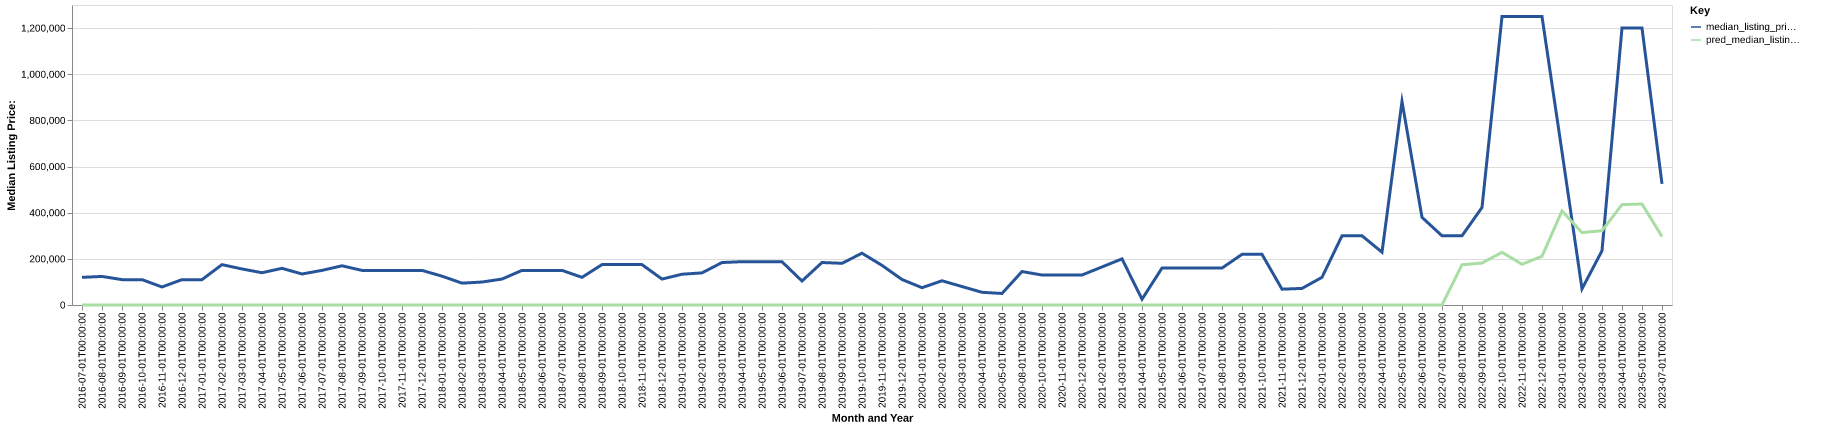

Values plotted in this chart, from the file beside it:
date, time_idx, median_listing_price, thirty_year_interest_rate_five, month, county_name, active_listing_count, median_days_on_market, pred_median_listing_price, month_year
2016-07-01, 0, 119900, 3.72, 7, baker, ga, 9.0, 85.0, 0, Jul-2016
2016-08-01, 1, 123750, 3.73, 8, baker, ga, 10.0, 102.0, 0, Aug-2016
2016-09-01, 2, 109950, 3.66, 9, baker, ga, 10.0, 101.0, 0, Sep-2016
2016-10-01, 3, 109950, 3.64, 10, baker, ga, 8.0, 131.0, 0, Oct-2016
2016-11-01, 4, 78100, 3.66, 11, baker, ga, 7.0, 129.0, 0, Nov-2016
2016-12-01, 5, 109900, 3.48, 12, baker, ga, 9.0, 127.0, 0, Dec-2016
2017-01-01, 6, 109900, 3.45, 1, baker, ga, 9.0, 86.0, 0, Jan-2017
2017-02-01, 7, 174900, 3.5, 2, baker, ga, 7.0, 96.0, 0, Feb-2017
2017-03-01, 8, 156150, 3.52, 3, baker, ga, 8.0, 101.0, 0, Mar-2017
2017-04-01, 9, 139900, 4.03, 4, baker, ga, 9.0, 45.0, 0, Apr-2017
2017-05-01, 10, 159000, 4.32, 5, baker, ga, 11.0, 63.0, 0, May-2017
2017-06-01, 11, 134450, 4.2, 6, baker, ga, 10.0, 88.0, 0, Jun-2017
2017-07-01, 12, 150000, 4.19, 7, baker, ga, 10.0, 112.0, 0, Jul-2017
2017-08-01, 13, 169900, 4.3, 8, baker, ga, 8.0, 148.0, 0, Aug-2017
2017-09-01, 14, 150000, 4.1, 9, baker, ga, 12.0, 95.0, 0, Sep-2017
2017-10-01, 15, 150000, 4.05, 10, baker, ga, 11.0, 56.0, 0, Oct-2017
2017-11-01, 16, 150000, 3.94, 11, baker, ga, 11.0, 70.0, 0, Nov-2017
2017-12-01, 17, 150000, 4.03, 12, baker, ga, 11.0, 101.0, 0, Dec-2017
2018-01-01, 18, 124950, 3.93, 1, baker, ga, 13.0, 118.0, 0, Jan-2018
2018-02-01, 19, 94700, 3.83, 2, baker, ga, 14.0, 120.0, 0, Feb-2018
2018-03-01, 20, 99500, 3.94, 3, baker, ga, 15.0, 96.0, 0, Mar-2018
2018-04-01, 21, 112425, 3.95, 4, baker, ga, 15.0, 105.0, 0, Apr-2018
2018-05-01, 22, 150000, 3.99, 5, baker, ga, 13.0, 133.0, 0, May-2018
2018-06-01, 23, 150000, 4.15, 6, baker, ga, 13.0, 164.0, 0, Jun-2018
2018-07-01, 24, 150000, 4.4, 7, baker, ga, 15.0, 196.0, 0, Jul-2018
2018-08-01, 25, 119900, 4.46, 8, baker, ga, 13.0, 226.0, 0, Aug-2018
2018-09-01, 26, 175000, 4.58, 9, baker, ga, 6.0, 135.0, 0, Sep-2018
2018-10-01, 27, 175000, 4.66, 10, baker, ga, 7.0, 167.0, 0, Oct-2018
2018-11-01, 28, 175000, 4.62, 11, baker, ga, 7.0, 188.0, 0, Nov-2018
2018-12-01, 29, 112400, 4.54, 12, baker, ga, 7.0, 226.0, 0, Dec-2018
2019-01-01, 30, 133300, 4.6, 1, baker, ga, 6.0, 146.0, 0, Jan-2019
2019-02-01, 31, 139200, 4.72, 2, baker, ga, 6.0, 174.0, 0, Feb-2019
2019-03-01, 32, 183993, 4.9, 3, baker, ga, 5.0, 114.0, 0, Mar-2019
2019-04-01, 33, 187743, 4.94, 4, baker, ga, 6.0, 62.0, 0, Apr-2019
2019-05-01, 34, 187400, 4.75, 5, baker, ga, 6.0, 83.0, 0, May-2019
2019-06-01, 35, 187400, 4.51, 6, baker, ga, 5.0, 101.0, 0, Jun-2019
2019-07-01, 36, 103900, 4.41, 7, baker, ga, 5.0, 119.0, 0, Jul-2019
2019-08-01, 37, 184141, 4.41, 8, baker, ga, 3.0, 160.0, 0, Aug-2019
2019-09-01, 38, 180752, 4.2, 9, baker, ga, 4.0, 186.0, 0, Sep-2019
2019-10-01, 39, 224385, 4.14, 10, baker, ga, 5.0, 210.0, 0, Oct-2019
2019-11-01, 40, 171700, 3.84, 11, baker, ga, 4.0, 227.0, 0, Nov-2019
2019-12-01, 41, 110475, 3.81, 12, baker, ga, 3.0, 156.0, 0, Dec-2019
2020-01-01, 42, 75000, 3.75, 1, baker, ga, 3.0, 37.0, 0, Jan-2020
2020-02-01, 43, 105000, 3.73, 2, baker, ga, 3.0, 37.0, 0, Feb-2020
2020-03-01, 44, 80000, 3.78, 3, baker, ga, 1.0, 16.0, 0, Mar-2020
2020-04-01, 45, 55000, 3.75, 4, baker, ga, 1.0, 37.0, 0, Apr-2020
2020-05-01, 46, 50000, 3.74, 5, baker, ga, 1.0, 68.0, 0, May-2020
2020-08-01, 49, 145000, 3.65, 8, baker, ga, 1.0, 206.0, 0, Aug-2020
2020-10-01, 51, 129900, 3.28, 10, baker, ga, 1.0, 8.0, 0, Oct-2020
2020-11-01, 52, 129900, 3.21, 11, baker, ga, 1.0, 30.0, 0, Nov-2020
2020-12-01, 53, 129900, 3.07, 12, baker, ga, 0.0, 46.0, 0, Dec-2020
2021-02-01, 55, 164900, 2.93, 2, baker, ga, 1.0, 63.0, 0, Feb-2021
2021-03-01, 56, 199900, 2.88, 3, baker, ga, 0.0, 8.0, 0, Mar-2021
2021-04-01, 57, 25000, 2.84, 4, baker, ga, 1.0, 13.0, 0, Apr-2021
2021-05-01, 58, 160000, 2.71, 5, baker, ga, 1.0, 15.0, 0, May-2021
2021-06-01, 59, 160000, 2.79, 6, baker, ga, 1.0, 40.0, 0, Jun-2021
2021-07-01, 60, 160000, 2.97, 7, baker, ga, 1.0, 71.0, 0, Jul-2021
2021-08-01, 61, 160000, 3.17, 8, baker, ga, 1.0, 103.0, 0, Aug-2021
2021-09-01, 62, 219500, 3.18, 9, baker, ga, 1.0, 66.0, 0, Sep-2021
2021-10-01, 63, 219500, 3.0, 10, baker, ga, 2.0, 101.0, 0, Oct-2021
... 20 more rows
